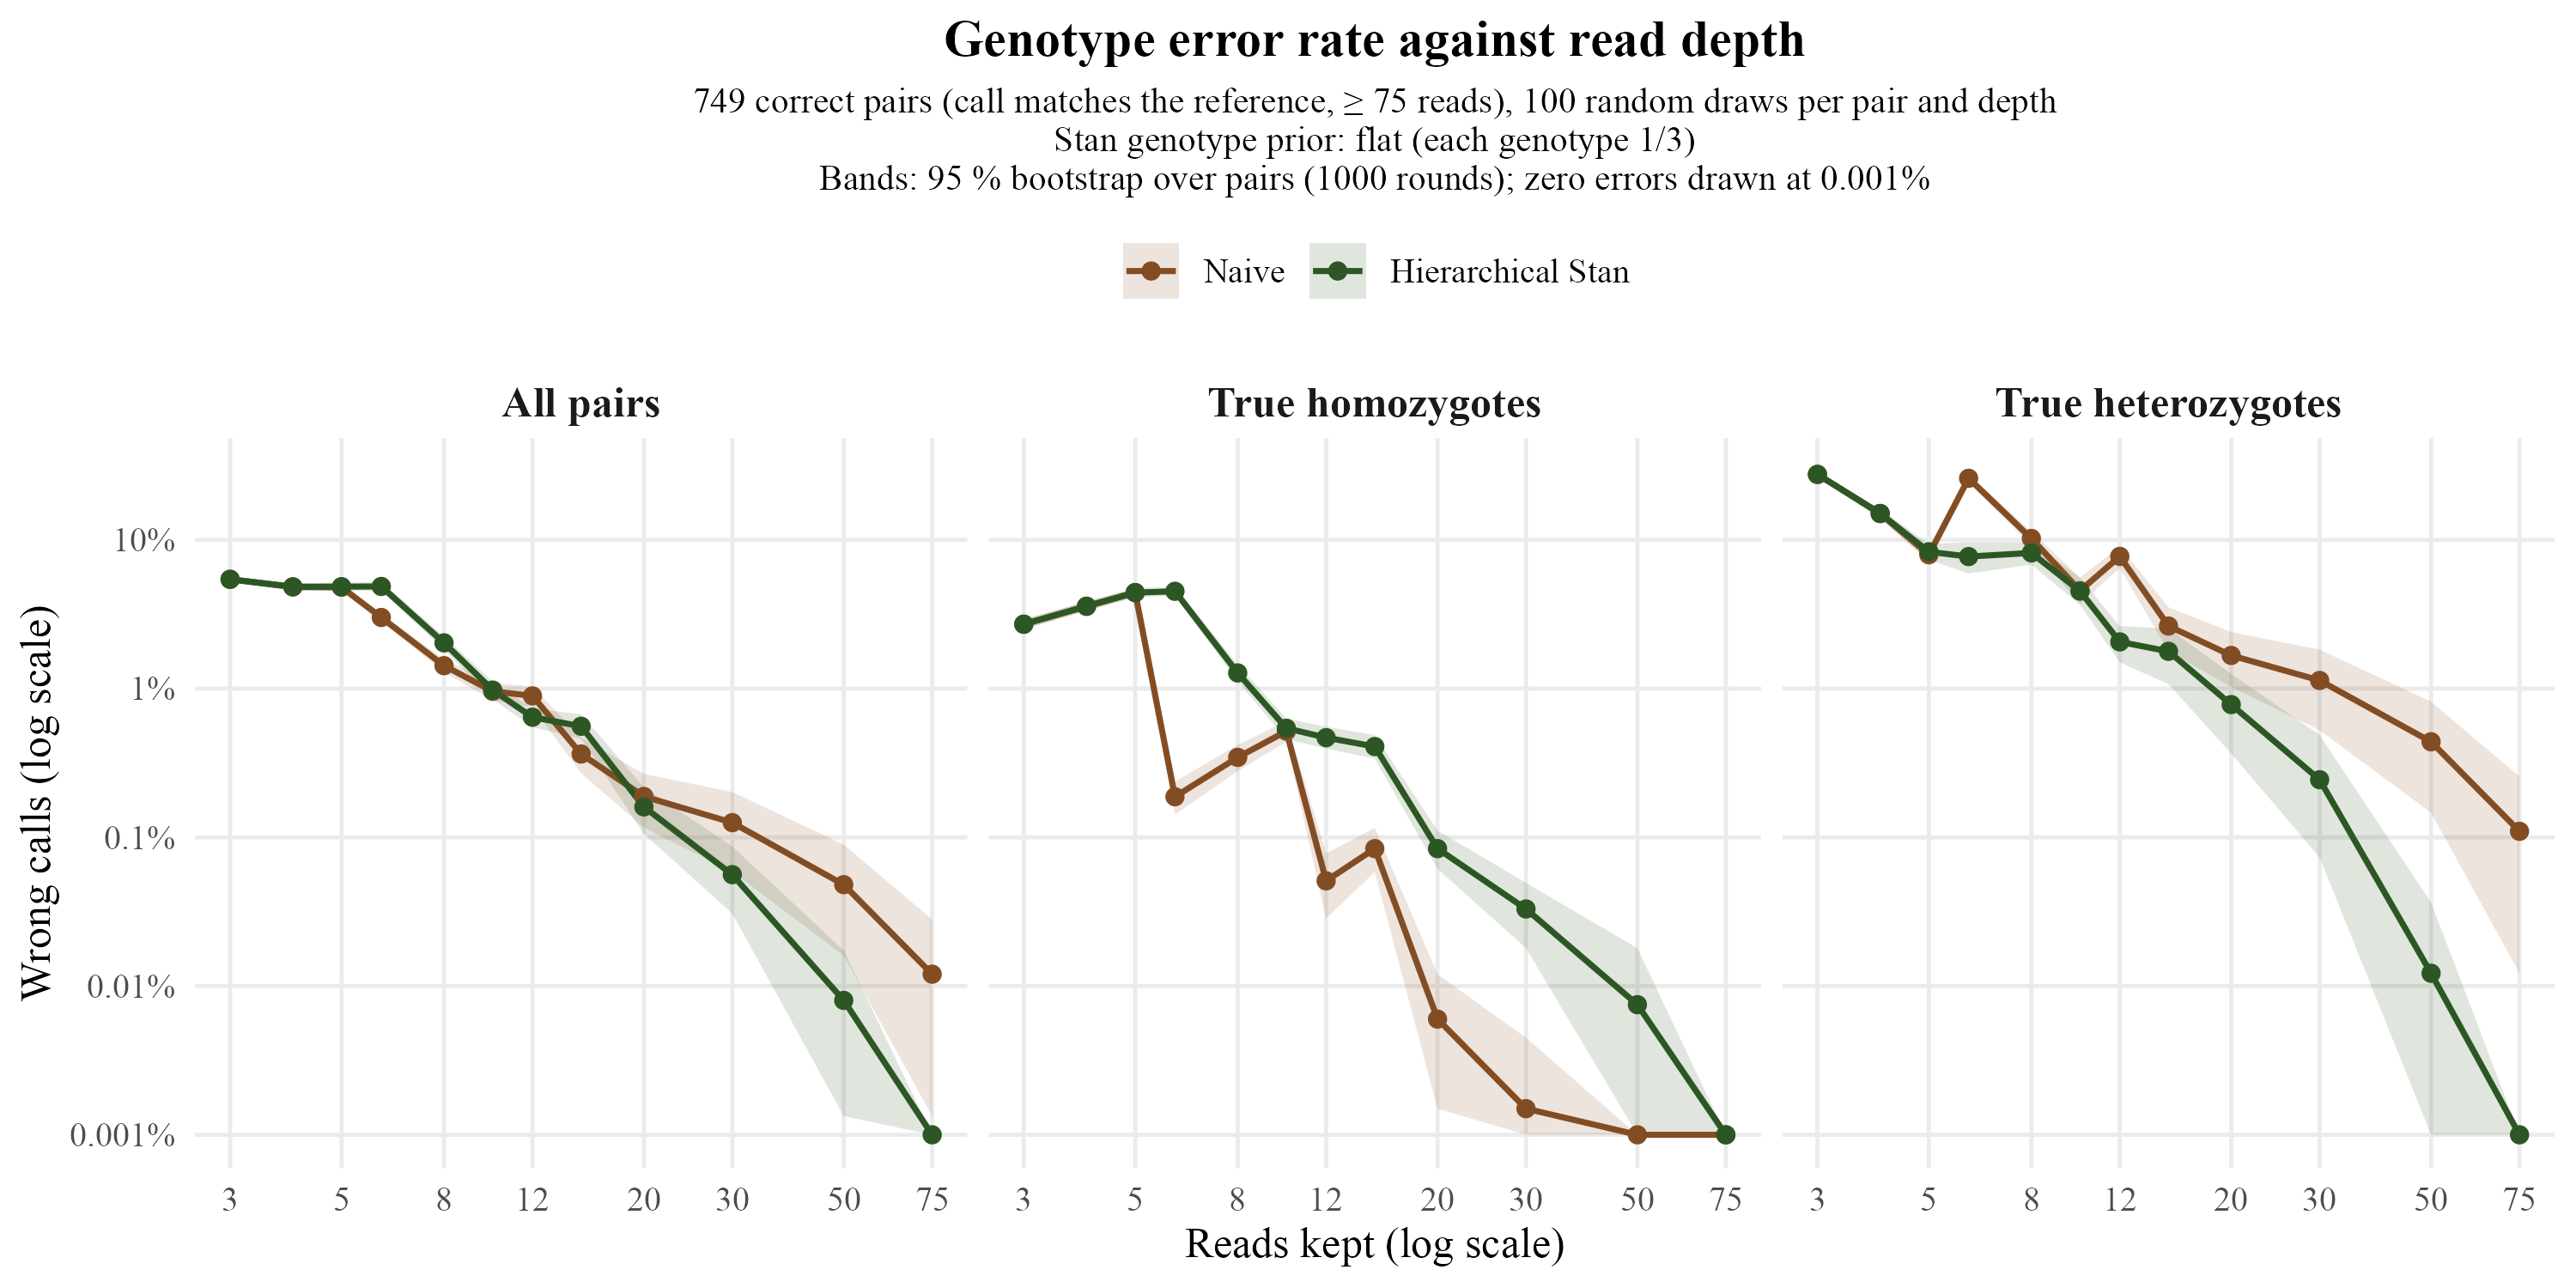

Data behind this chart, as committed beside it:
group	depth	Naive	Hierarchical Stan	naive_no_calls	n_calls	n_pairs	difference	naive_low	naive_high	stan_low	stan_high	difference_low	difference_high
All pairs	3	0.05429	0.05429	0	74900	749	0	0.052	0.05668	0.052	0.05668	0	0
All pairs	4	0.04832	0.04832	0	74900	749	0	0.04563	0.05116	0.04563	0.05116	0	0
All pairs	5	0.04806	0.04846	0	74900	749	-4.0053404539385634e-4	0.045	0.05108	0.04546	0.05159	-0.001108	2.670226969292422e-5
All pairs	6	0.03007	0.04861	0	74900	749	-0.01854	0.02828	0.03179	0.04527	0.05217	-0.02203	-0.01529
All pairs	8	0.01426	0.02029	0	74900	749	-0.006035	0.0129	0.01577	0.01824	0.0225	-0.007745	-0.004486
All pairs	10	0.009586	0.009773	0	74900	749	-1.8691588785046606e-4	0.008304	0.01095	0.008465	0.01112	-4.005340453938598e-4	0
All pairs	12	0.008932	0.006422	0	74900	749	0.00251	0.007529	0.01031	0.005501	0.007357	0.001254	0.003792
All pairs	15	0.003632	0.005581	0	74900	749	-0.001949	0.002697	0.004673	0.004606	0.006716	-0.002724	-0.001161
All pairs	20	0.001883	0.001602	0	74900	749	2.8037383177570104e-4	0.001162	0.002671	0.001055	0.002177	-2.1361815754339115e-4	8.144192256341789e-4
All pairs	30	0.001255	5.607476635514019e-4	0	74900	749	6.942590120160214e-4	5.874499332443258e-4	0.002016	3.0707610146862483e-4	8.678237650200267e-4	1.465287049399199e-4	0.001335
All pairs	50	4.806408544726302e-4	8.01068090787717e-5	0	74900	749	4.005340453938585e-4	1.602136181575434e-4	8.945260347129506e-4	1.335113484646195e-5	1.7356475300400533e-4	9.345794392523363e-5	7.87716955941255e-4
All pairs	75	1.2016021361815755e-4	0	0	74900	749	1.2016021361815755e-4	1.335113484646195e-5	2.8037383177570094e-4	0	0	1.335113484646195e-5	2.8037383177570094e-4
True heterozygotes	3	0.2755	0.2755	0	8200	82	0	0.2624	0.2891	0.2624	0.2891	0	0
True heterozygotes	4	0.1504	0.1504	0	8200	82	0	0.1393	0.1612	0.1393	0.1612	0	0
True heterozygotes	5	0.07939	0.08317	0	8200	82	-0.00378	0.07073	0.08854	0.07341	0.0939	-0.01024	0
True heterozygotes	6	0.2594	0.0772	0	8200	82	0.1822	0.2438	0.2748	0.05939	0.09648	0.1626	0.1996
True heterozygotes	8	0.1022	0.08171	0	8200	82	0.02049	0.09134	0.1139	0.06817	0.09646	0.01268	0.02841
True heterozygotes	10	0.04549	0.04524	0	8200	82	2.4390243902439046e-4	0.03707	0.05573	0.03646	0.05573	0	7.317073170731714e-4
True heterozygotes	12	0.07744	0.02061	0	8200	82	0.05683	0.06463	0.09024	0.015	0.02634	0.04707	0.06707
True heterozygotes	15	0.02634	0.0178	0	8200	82	0.008537	0.0178	0.03525	0.01073	0.02537	0.004387	0.0139
True heterozygotes	20	0.01671	0.007805	0	8200	82	0.008902	0.01024	0.02402	0.003655	0.01256	0.005	0.01317
True heterozygotes	30	0.01134	0.002439	0	8200	82	0.008902	0.005244	0.01829	7.317073170731707e-4	0.004878	0.004143	0.01463
True heterozygotes	50	0.00439	1.2195121951219512e-4	0	8200	82	0.004268	0.001463	0.008171	0	3.6585365853658537e-4	0.001463	0.007683
True heterozygotes	75	0.001098	0	0	8200	82	0.001098	1.2195121951219512e-4	0.002561	0	0	1.2195121951219512e-4	0.002561
True homozygotes	3	0.02709	0.02709	0	66700	667	0	0.02507	0.02924	0.02507	0.02924	0	0
True homozygotes	4	0.03577	0.03577	0	66700	667	0	0.03331	0.03846	0.03331	0.03846	0	0
True homozygotes	5	0.04421	0.0442	0	66700	667	1.4992503748124941e-5	0.04114	0.04736	0.04114	0.04736	0	4.497751124438176e-5
True homozygotes	6	0.001874	0.0451	0	66700	667	-0.04322	0.001424	0.002369	0.04214	0.04829	-0.04622	-0.0403
True homozygotes	8	0.003448	0.01274	0	66700	667	-0.009295	0.002788	0.004183	0.01118	0.01448	-0.01088	-0.007736
True homozygotes	10	0.005172	0.005412	0	66700	667	-2.3988005997001467e-4	0.004378	0.006042	0.004557	0.006298	-4.797601199400294e-4	-5.9970014992503234e-5
True homozygotes	12	5.097451274362818e-4	0.004678	0	66700	667	-0.004168	2.848575712143928e-4	7.796101949025488e-4	0.003958	0.005532	-0.004918	-0.003523
True homozygotes	15	8.395802098950524e-4	0.004078	0	66700	667	-0.003238	5.847076461769115e-4	0.001155	0.003373	0.004873	-0.003958	-0.002593
True homozygotes	20	5.997001499250375e-5	8.395802098950524e-4	0	66700	667	-7.796101949025487e-4	1.4992503748125937e-5	1.199400299850075e-4	6.143178410794603e-4	0.001109	-0.001034	-5.543478260869568e-4
True homozygotes	30	1.4992503748125937e-5	3.298350824587706e-4	0	66700	667	-3.148425787106447e-4	0	4.497751124437781e-5	1.7991004497751125e-4	4.947526236881559e-4	-4.7976011994003e-4	-1.649175412293853e-4
True homozygotes	50	0	7.496251874062968e-5	0	66700	667	-7.496251874062968e-5	0	0	0	1.7991004497751125e-4	-1.7991004497751125e-4	0
True homozygotes	75	0	0	0	66700	667	0	0	0	0	0	0	0
